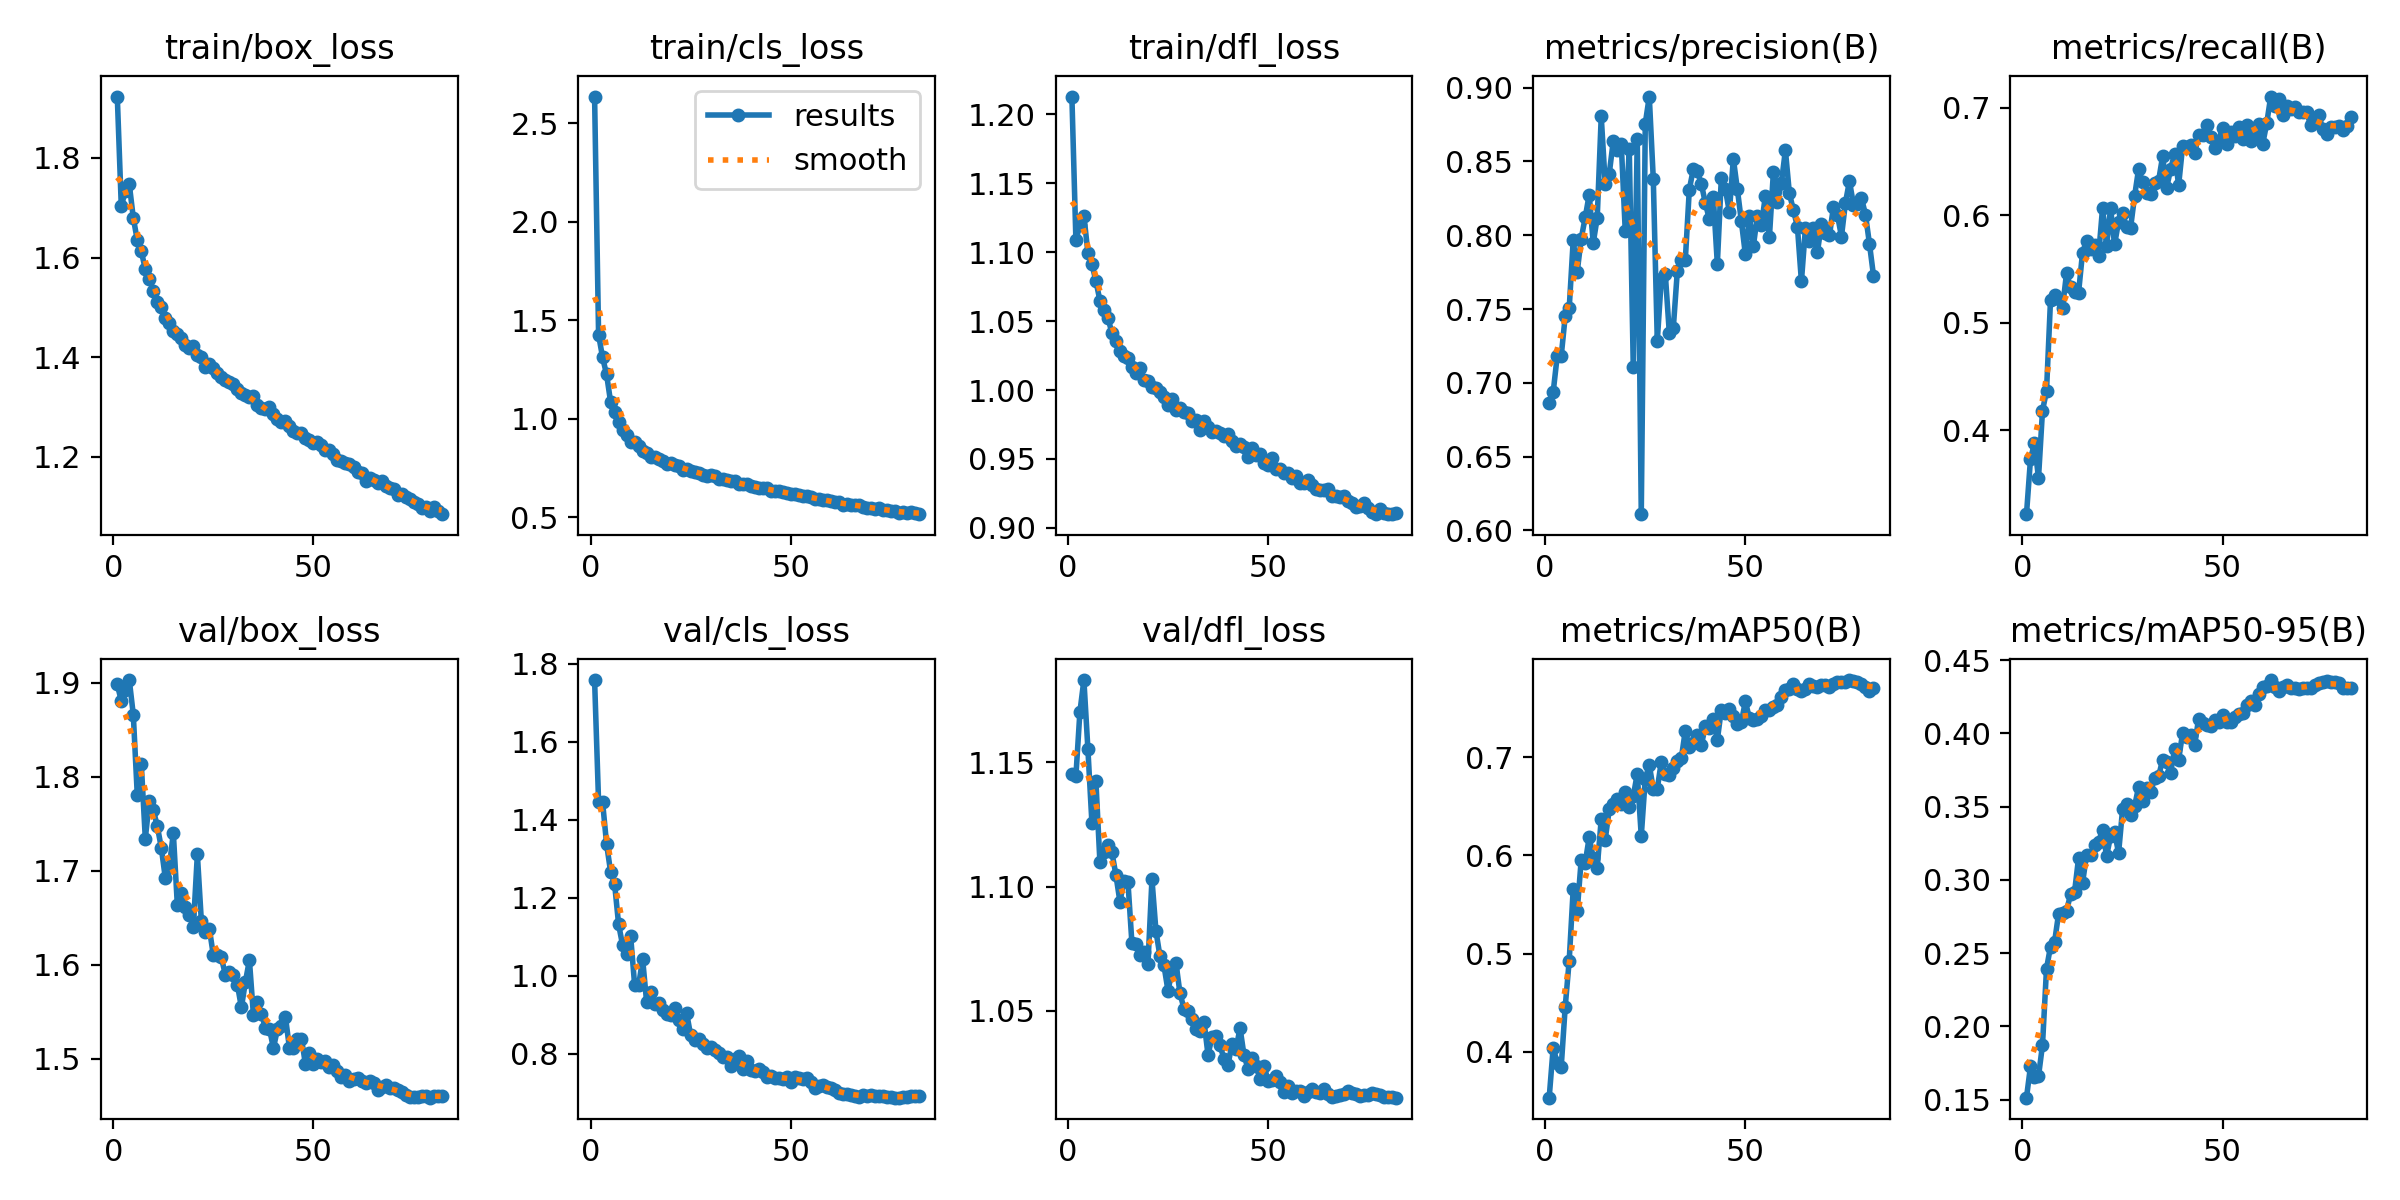

Data behind this chart, as committed beside it:
epoch, time, train/box_loss, train/cls_loss, train/dfl_loss, metrics/precision(B), metrics/recall(B), metrics/mAP50(B), metrics/mAP50-95(B), val/box_loss, val/cls_loss, val/dfl_loss, lr/pg0, lr/pg1, lr/pg2
1, 41.87, 1.923, 2.635, 1.213, 0.6865, 0.3218, 0.3532, 0.1513, 1.898, 1.758, 1.145, 0.00333, 0.00333, 0.00333
2, 81.81, 1.703, 1.426, 1.109, 0.6937, 0.373, 0.4042, 0.1726, 1.881, 1.445, 1.144, 0.006662, 0.006662, 0.006662
3, 119.8, 1.733, 1.311, 1.119, 0.7179, 0.3878, 0.3887, 0.1653, 1.892, 1.445, 1.17, 0.009987, 0.009987, 0.009987
4, 159.1, 1.747, 1.225, 1.126, 0.718, 0.3554, 0.3843, 0.1659, 1.903, 1.338, 1.183, 0.009978, 0.009978, 0.009978
5, 197, 1.68, 1.086, 1.099, 0.745, 0.4183, 0.4456, 0.1873, 1.866, 1.267, 1.155, 0.009961, 0.009961, 0.009961
6, 233.7, 1.635, 1.033, 1.091, 0.7505, 0.4362, 0.4929, 0.2393, 1.78, 1.236, 1.126, 0.009939, 0.009939, 0.009939
7, 270.8, 1.612, 0.9835, 1.079, 0.7965, 0.521, 0.5654, 0.2545, 1.813, 1.132, 1.142, 0.009912, 0.009912, 0.009912
8, 308, 1.577, 0.9411, 1.065, 0.7752, 0.526, 0.5432, 0.2573, 1.734, 1.079, 1.11, 0.009881, 0.009881, 0.009881
9, 345.3, 1.558, 0.916, 1.058, 0.7976, 0.5223, 0.5954, 0.2765, 1.774, 1.057, 1.114, 0.009844, 0.009844, 0.009844
10, 382, 1.534, 0.8843, 1.052, 0.812, 0.5138, 0.5926, 0.277, 1.765, 1.103, 1.117, 0.009803, 0.009803, 0.009803
11, 418.4, 1.51, 0.8802, 1.041, 0.8275, 0.5459, 0.6184, 0.2788, 1.747, 0.9773, 1.114, 0.009758, 0.009758, 0.009758
12, 455.3, 1.501, 0.8625, 1.035, 0.7947, 0.533, 0.5974, 0.29, 1.724, 0.9761, 1.105, 0.009707, 0.009707, 0.009707
13, 493.3, 1.479, 0.8352, 1.028, 0.8119, 0.5285, 0.5873, 0.2916, 1.692, 1.043, 1.094, 0.009652, 0.009652, 0.009652
14, 530.2, 1.468, 0.8269, 1.025, 0.8804, 0.5276, 0.6367, 0.3146, 1.704, 0.9328, 1.102, 0.009593, 0.009593, 0.009593
15, 566.7, 1.453, 0.8074, 1.023, 0.8347, 0.5652, 0.616, 0.2978, 1.74, 0.9576, 1.102, 0.009529, 0.009529, 0.009529
16, 603.7, 1.446, 0.8052, 1.017, 0.8416, 0.5761, 0.6467, 0.3171, 1.663, 0.9272, 1.077, 0.00946, 0.00946, 0.00946
17, 641, 1.439, 0.7957, 1.012, 0.8637, 0.5686, 0.6522, 0.317, 1.676, 0.9294, 1.077, 0.009388, 0.009388, 0.009388
18, 678.4, 1.424, 0.7856, 1.016, 0.8578, 0.5722, 0.6568, 0.3236, 1.661, 0.9119, 1.073, 0.009311, 0.009311, 0.009311
19, 715.1, 1.417, 0.7721, 1.007, 0.862, 0.5622, 0.6522, 0.3259, 1.653, 0.9036, 1.074, 0.009229, 0.009229, 0.009229
20, 751.8, 1.421, 0.7785, 1.007, 0.8028, 0.6067, 0.6641, 0.3342, 1.641, 0.899, 1.069, 0.009144, 0.009144, 0.009144
21, 789.6, 1.404, 0.7664, 1.002, 0.8586, 0.5711, 0.6491, 0.3162, 1.717, 0.9174, 1.103, 0.009055, 0.009055, 0.009055
22, 826.9, 1.4, 0.7592, 1.001, 0.711, 0.6066, 0.6601, 0.3297, 1.646, 0.8874, 1.082, 0.008961, 0.008961, 0.008961
23, 864.4, 1.381, 0.7405, 0.9987, 0.8651, 0.5727, 0.6829, 0.3327, 1.635, 0.8632, 1.072, 0.008864, 0.008864, 0.008864
24, 901.7, 1.387, 0.7461, 0.995, 0.611, 0.594, 0.6196, 0.3182, 1.638, 0.9042, 1.068, 0.008763, 0.008763, 0.008763
25, 939.1, 1.378, 0.7369, 0.9889, 0.8756, 0.602, 0.6782, 0.3481, 1.61, 0.8474, 1.058, 0.008658, 0.008658, 0.008658
26, 975.9, 1.368, 0.7322, 0.9935, 0.8939, 0.589, 0.692, 0.352, 1.61, 0.8356, 1.066, 0.00855, 0.00855, 0.00855
27, 1013, 1.359, 0.7279, 0.9856, 0.8382, 0.5882, 0.6675, 0.344, 1.608, 0.8382, 1.069, 0.008439, 0.008439, 0.008439
28, 1050, 1.354, 0.7139, 0.9867, 0.7286, 0.6177, 0.6678, 0.3503, 1.589, 0.8246, 1.057, 0.008323, 0.008323, 0.008323
29, 1088, 1.35, 0.7117, 0.9843, 0.7702, 0.6429, 0.6951, 0.3633, 1.593, 0.8163, 1.051, 0.008205, 0.008205, 0.008205
30, 1125, 1.346, 0.7137, 0.9831, 0.7738, 0.6305, 0.6825, 0.3535, 1.589, 0.817, 1.05, 0.008084, 0.008084, 0.008084
31, 1162, 1.336, 0.7077, 0.9775, 0.734, 0.6204, 0.6813, 0.3628, 1.579, 0.8109, 1.047, 0.00796, 0.00796, 0.00796
32, 1200, 1.327, 0.6973, 0.9782, 0.737, 0.6196, 0.6885, 0.3598, 1.555, 0.8025, 1.043, 0.007832, 0.007832, 0.007832
33, 1237, 1.323, 0.6971, 0.9712, 0.7755, 0.6297, 0.6959, 0.3692, 1.582, 0.7928, 1.042, 0.007702, 0.007702, 0.007702
34, 1275, 1.319, 0.6881, 0.9776, 0.7834, 0.6321, 0.6987, 0.3706, 1.605, 0.793, 1.046, 0.00757, 0.00757, 0.00757
35, 1311, 1.322, 0.6846, 0.973, 0.7831, 0.6547, 0.7269, 0.3821, 1.547, 0.7695, 1.032, 0.007435, 0.007435, 0.007435
36, 1349, 1.304, 0.6841, 0.9692, 0.8309, 0.6254, 0.7101, 0.3802, 1.561, 0.7872, 1.039, 0.007297, 0.007297, 0.007297
37, 1385, 1.297, 0.6694, 0.9701, 0.8448, 0.6427, 0.7146, 0.3732, 1.548, 0.7939, 1.04, 0.007158, 0.007158, 0.007158
38, 1422, 1.295, 0.6673, 0.9686, 0.8433, 0.6574, 0.7226, 0.3891, 1.533, 0.7608, 1.036, 0.007016, 0.007016, 0.007016
39, 1460, 1.299, 0.6673, 0.9668, 0.8348, 0.6279, 0.712, 0.3819, 1.532, 0.7808, 1.031, 0.006872, 0.006872, 0.006872
40, 1497, 1.285, 0.6572, 0.9682, 0.8219, 0.6642, 0.7314, 0.4004, 1.511, 0.7584, 1.028, 0.006727, 0.006727, 0.006727
41, 1534, 1.276, 0.6565, 0.9628, 0.8108, 0.6638, 0.7291, 0.3973, 1.531, 0.7554, 1.037, 0.00658, 0.00658, 0.00658
42, 1572, 1.269, 0.648, 0.9592, 0.8256, 0.6654, 0.7388, 0.3992, 1.535, 0.761, 1.035, 0.006431, 0.006431, 0.006431
43, 1609, 1.271, 0.6518, 0.9611, 0.7805, 0.6579, 0.7175, 0.392, 1.544, 0.7543, 1.043, 0.006281, 0.006281, 0.006281
44, 1646, 1.26, 0.6483, 0.9588, 0.8389, 0.6746, 0.7484, 0.4101, 1.512, 0.741, 1.032, 0.00613, 0.00613, 0.00613
45, 1683, 1.25, 0.6357, 0.9517, 0.8314, 0.6742, 0.7446, 0.4071, 1.511, 0.7433, 1.027, 0.005978, 0.005978, 0.005978
46, 1719, 1.247, 0.6345, 0.9579, 0.8157, 0.6836, 0.749, 0.4059, 1.521, 0.738, 1.031, 0.005824, 0.005824, 0.005824
47, 1757, 1.248, 0.6347, 0.9528, 0.8518, 0.673, 0.7414, 0.4051, 1.521, 0.7392, 1.028, 0.00567, 0.00567, 0.00567
48, 1794, 1.238, 0.6309, 0.9535, 0.8311, 0.663, 0.7341, 0.4089, 1.494, 0.7347, 1.023, 0.005516, 0.005516, 0.005516
49, 1831, 1.233, 0.624, 0.9474, 0.8094, 0.6691, 0.7353, 0.4077, 1.507, 0.7404, 1.028, 0.005361, 0.005361, 0.005361
50, 1869, 1.227, 0.6173, 0.9453, 0.7871, 0.6815, 0.7569, 0.4122, 1.495, 0.7292, 1.022, 0.005205, 0.005205, 0.005205
51, 1906, 1.229, 0.6169, 0.9504, 0.8127, 0.6664, 0.7394, 0.4074, 1.5, 0.7404, 1.022, 0.00505, 0.00505, 0.00505
52, 1942, 1.223, 0.6141, 0.9429, 0.7928, 0.6774, 0.7378, 0.4077, 1.497, 0.7378, 1.024, 0.004895, 0.004895, 0.004895
53, 1979, 1.213, 0.6088, 0.9425, 0.8129, 0.6742, 0.7391, 0.4114, 1.497, 0.7369, 1.022, 0.004739, 0.004739, 0.004739
54, 2017, 1.214, 0.6103, 0.94, 0.8067, 0.6824, 0.742, 0.4134, 1.492, 0.7374, 1.018, 0.004584, 0.004584, 0.004584
55, 2054, 1.204, 0.6028, 0.9399, 0.8266, 0.6713, 0.7482, 0.4142, 1.494, 0.729, 1.02, 0.00443, 0.00443, 0.00443
56, 2091, 1.194, 0.5957, 0.936, 0.7985, 0.6838, 0.7483, 0.4192, 1.486, 0.7134, 1.017, 0.004276, 0.004276, 0.004276
57, 2129, 1.191, 0.5926, 0.9376, 0.8428, 0.669, 0.7506, 0.4221, 1.481, 0.7168, 1.018, 0.004122, 0.004122, 0.004122
58, 2167, 1.187, 0.5875, 0.9328, 0.8224, 0.6737, 0.7528, 0.4197, 1.482, 0.7193, 1.018, 0.00397, 0.00397, 0.00397
59, 2204, 1.185, 0.588, 0.9328, 0.8354, 0.6851, 0.7615, 0.4269, 1.476, 0.7158, 1.016, 0.003819, 0.003819, 0.003819
60, 2241, 1.178, 0.581, 0.9346, 0.8576, 0.6663, 0.7684, 0.4319, 1.478, 0.713, 1.017, 0.003669, 0.003669, 0.003669
... 22 more rows
